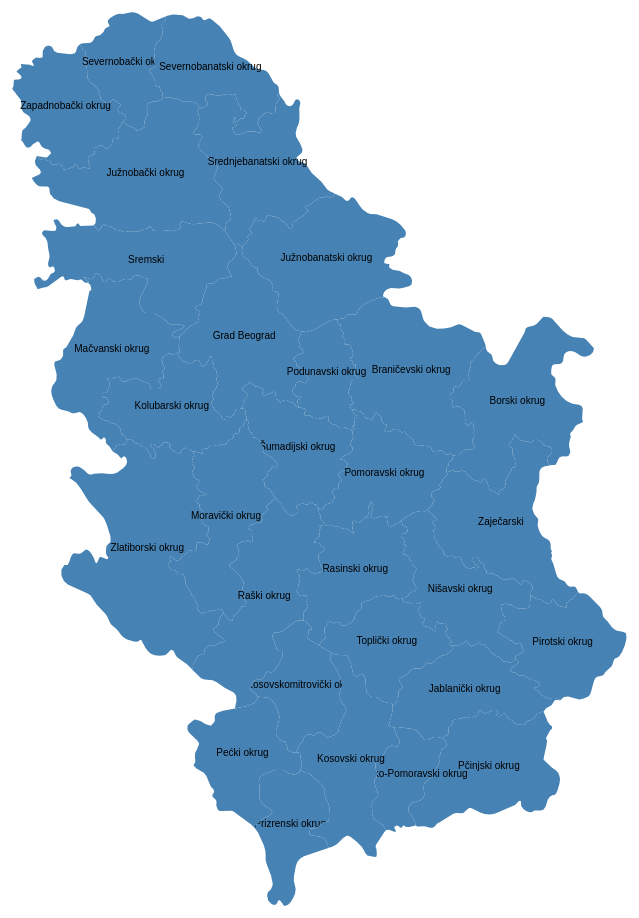
D3 v3 page, settled after 480 driven frames (8 s of simulated time); the page loaded 1 data file(s).


// ── map.js
var width = 1000;
var height = 1000;
var canvas = d3
  .select(".canvas")
  .append("svg")
  .attr("width", width)
  .attr("height", height);

d3.json("serbia.json", function (data) {
  var group = canvas.selectAll("g").data(data.features).enter().append("g");

  var projection = d3.geo
    .mercator()
    .center([20.75, 43.85])
    .scale(8500)
    .translate([width / 2, height / 2]);
  var path = d3.geo.path().projection(projection);

  var areas = group
    .append("path")
    .attr("d", path)
    .attr("class", "area")
    .attr("fill", "steelblue")
    .on("mouseover", function (d, i) {
      d3.select(this).transition().duration("50").attr("fill", "yellow");
    })
    .on("mouseout", function (d, i) {
      d3.select(this).transition().duration("50").attr("fill", "steelblue");
    });

  group
    .append("text")
    .attr("x", function (d) {
      return path.centroid(d)[0];
    })
    .attr("y", function (d) {
      return path.centroid(d)[1];
    })
    .attr("text-anchor", "middle")
    .text(function (d) {
      return d.properties.name;
    });
});


### data: serbia.json
{
 "type": "FeatureCollection",
 "features": [
  {
   "type": "Feature",
   "geometry": {
    "type": "MultiPolygon",
    "coordinates": "[... 1 items]"
   },
   "properties": {
    "name": "Zaječarski",
    "name_alt": "Zajecar",
    "cartodb_id": 30,
    "created_at": "2015-01-30T21:55:32Z",
    "updated_at": "2015-01-30T21:55:32Z"
   }
  },
  {
   "type": "Feature",
   "geometry": {
    "type": "MultiPolygon",
    "coordinates": "[... 1 items]"
   },
   "properties": {
    "name": "Kolubarski okrug",
    "name_alt": "Колубарски округ",
    "cartodb_id": 25,
    "created_at": "2015-01-30T21:55:32Z",
    "updated_at": "2015-01-30T23:04:36Z"
   }
  },
  {
   "type": "Feature",
   "geometry": {
    "type": "MultiPolygon",
    "coordinates": "[... 1 items]"
   },
   "properties": {
    "name": "Borski okrug",
    "name_alt": "Борски округ",
    "cartodb_id": 10,
    "created_at": "2015-01-30T21:55:32Z",
    "updated_at": "2015-01-30T22:27:49Z"
   }
  },
  {
   "type": "Feature",
   "geometry": {
    "type": "MultiPolygon",
    "coordinates": "[... 1 items]"
   },
   "properties": {
    "name": "Zlatiborski okrug",
    "name_alt": "Златиборски округ",
    "cartodb_id": 11,
    "created_at": "2015-01-30T21:55:32Z",
    "updated_at": "2015-01-30T22:28:20Z"
   }
  },
  {
   "type": "Feature",
   "geometry": {
    "type": "MultiPolygon",
    "coordinates": "[... 1 items]"
   },
   "properties": {
    "name": "Šumadijski okrug",
    "name_alt": "Шумадијски округ",
    "cartodb_id": 27,
    "created_at": "2015-01-30T21:55:32Z",
    "updated_at": "2015-01-30T23:05:37Z"
   }
  },
  {
   "type": "Feature",
   "geometry": {
    "type": "MultiPolygon",
    "coordinates": "[... 1 items]"
   },
   "properties": {
    "name": "Braničevski okrug",
    "name_alt": "Браничевски округ",
    "cartodb_id": 15,
    "created_at": "2015-01-30T21:55:32Z",
    "updated_at": "2015-01-30T22:32:51Z"
   }
  },
  {
   "type": "Feature",
   "geometry": {
    "type": "MultiPolygon",
    "coordinates": "[... 1 items]"
   },
   "properties": {
    "name": "Jablanički okrug",
    "name_alt": "Јабланички округ",
    "cartodb_id": 29,
    "created_at": "2015-01-30T21:55:32Z",
    "updated_at": "2015-01-30T23:06:36Z"
   }
  },
  {
   "type": "Feature",
   "geometry": {
    "type": "MultiPolygon",
    "coordinates": "[... 1 items]"
   },
   "properties": {
    "name": "Moravički okrug",
    "name_alt": "Моравички округ",
    "cartodb_id": 17,
    "created_at": "2015-01-30T21:55:32Z",
    "updated_at": "2015-01-30T22:34:11Z"
   }
  },
  "... 22 more items"
 ]
}